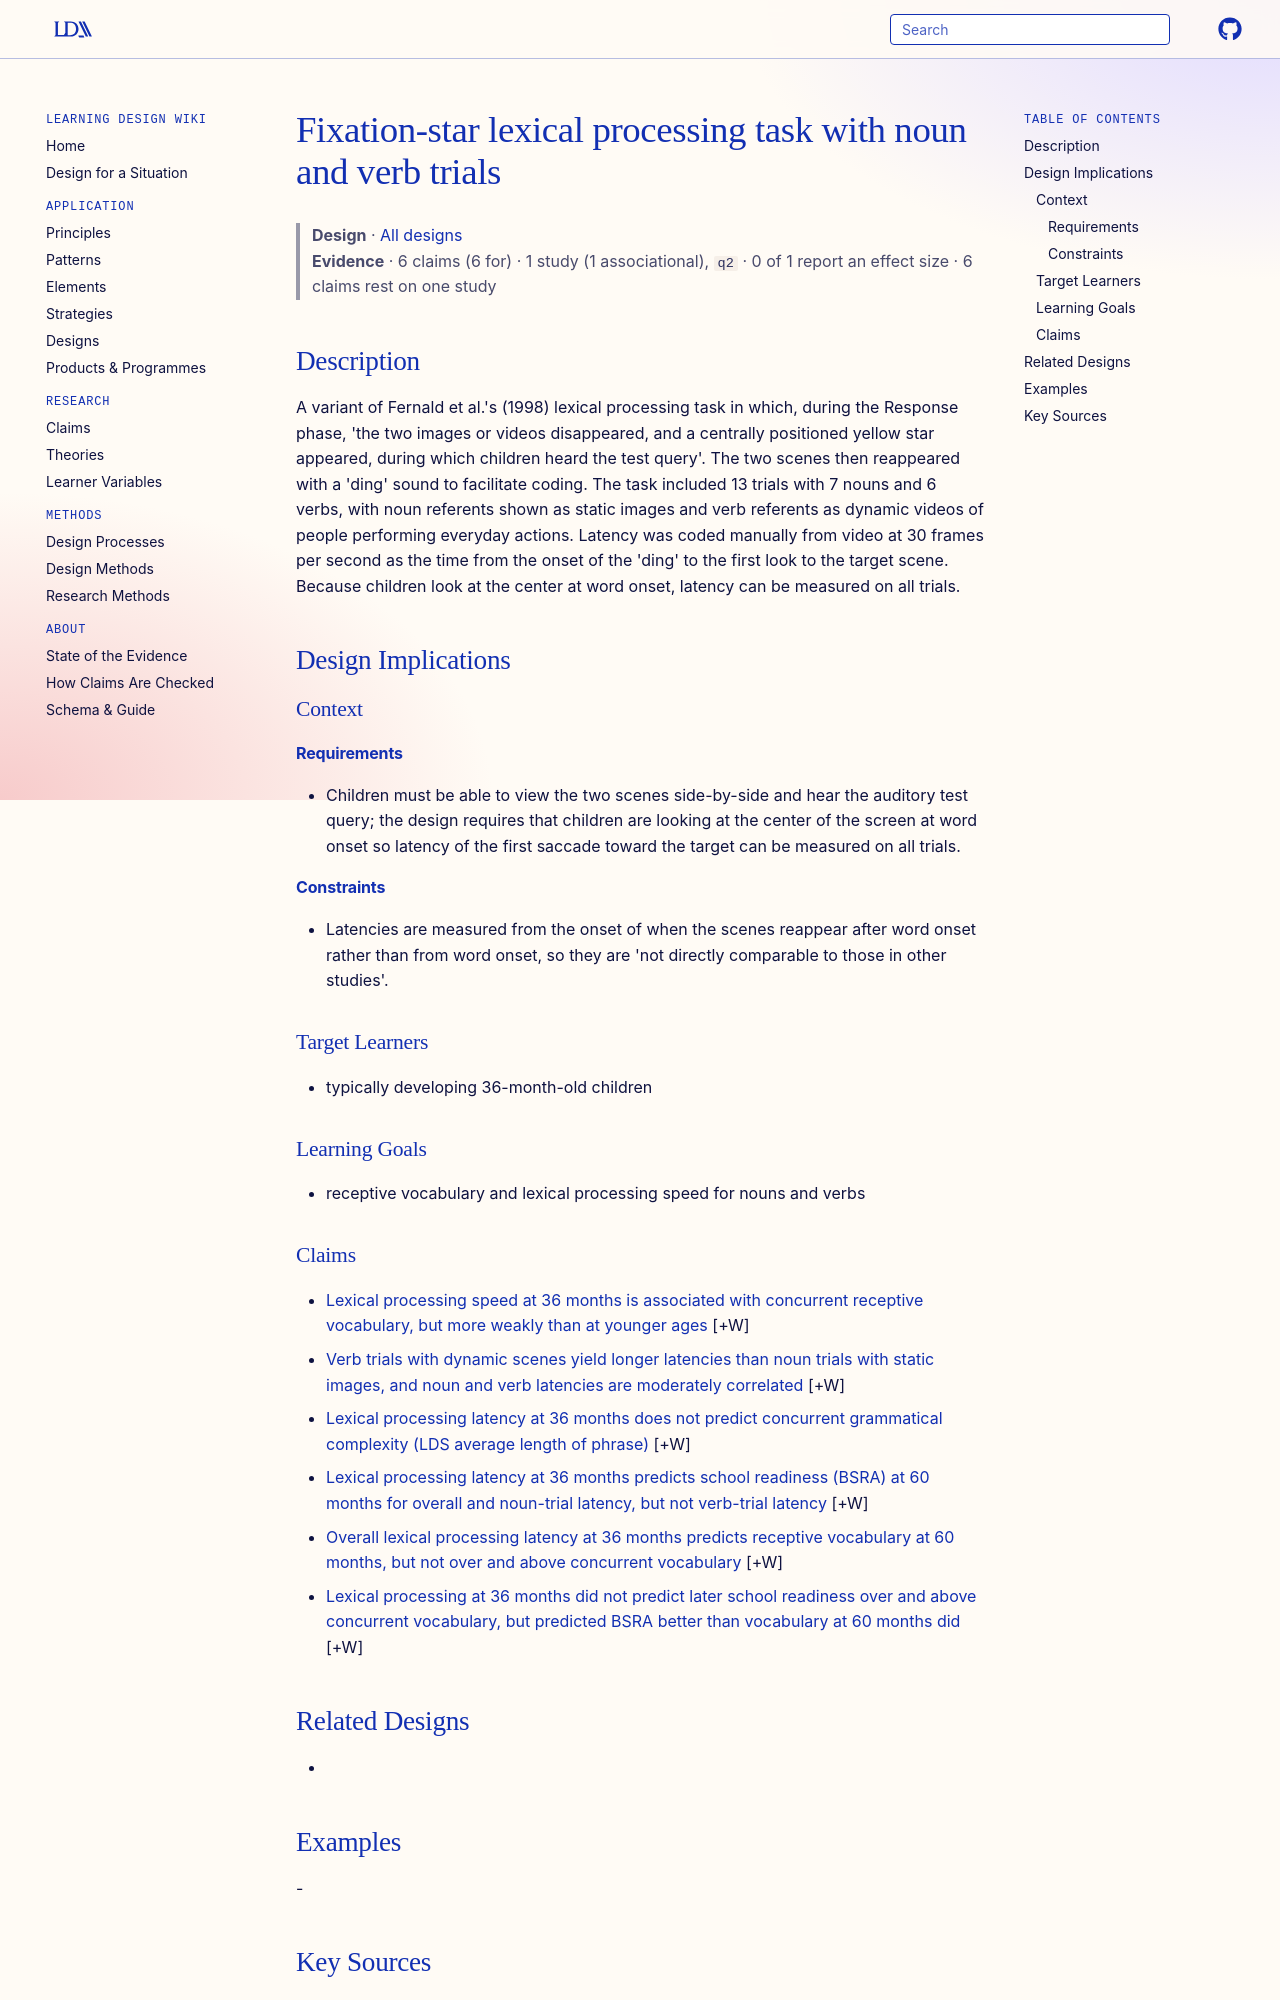

repository: Learning-Design-Alliance/learning-wiki · page: designs/fixation-star-lexical-processing-task-noun-verb/index.html · generator: mkdocs

---
type: design
id: fixation-star-lexical-processing-task-noun-verb
title: Fixation-star lexical processing task with noun and verb trials
description: "A variant of Fernald et al.'s (1998) lexical processing task in which, during the Response phase, 'the two images or videos disappeared, and a centrally positioned yellow star appeared, during which children heard the..."
status: review
generated:
  by: "process:settle-candidates"
  at: 2026-10-17
sources:
  - id: koenig-ashley-2020
    resource: "https://doi.org/10.1080/15248372.2020.1802277"
    title: "Koenig Ashley, Arunachalam Sudha, Saudino Kimberly J. (2020). Lexical processing of nouns and verbs at 36 months of age predicts concurrent and later vocabulary and school readiness. Journal of cognition and development : official journal of the Cognitive Development Society. https://doi.org/10.1080/15248372.2020.1802277"
    author: Koenig Ashley, Arunachalam Sudha, Saudino Kimberly J
---

# Fixation-star lexical processing task with noun and verb trials

> **Design** · [All designs](index.md)
> **Evidence** · 6 claims (6 for) · 1 study (1 associational), `q2` · 0 of 1 report an effect size · 6 claims rest on one study

## Description
A variant of Fernald et al.'s (1998) lexical processing task in which, during the Response phase, 'the two images or videos disappeared, and a centrally positioned yellow star appeared, during which children heard the test query'. The two scenes then reappeared with a 'ding' sound to facilitate coding. The task included 13 trials with 7 nouns and 6 verbs, with noun referents shown as static images and verb referents as dynamic videos of people performing everyday actions. Latency was coded manually from video at 30 frames per second as the time from the onset of the 'ding' to the first look to the target scene. Because children look at the center at word onset, latency can be measured on all trials.

## Design Implications

### Context
#### Requirements
- Children must be able to view the two scenes side-by-side and hear the auditory test query; the design requires that children are looking at the center of the screen at word onset so latency of the first saccade toward the target can be measured on all trials.
#### Constraints
- Latencies are measured from the onset of when the scenes reappear after word onset rather than from word onset, so they are 'not directly comparable to those in other studies'.

### Target Learners
- typically developing 36-month-old children

### Learning Goals
- receptive vocabulary and lexical processing speed for nouns and verbs
